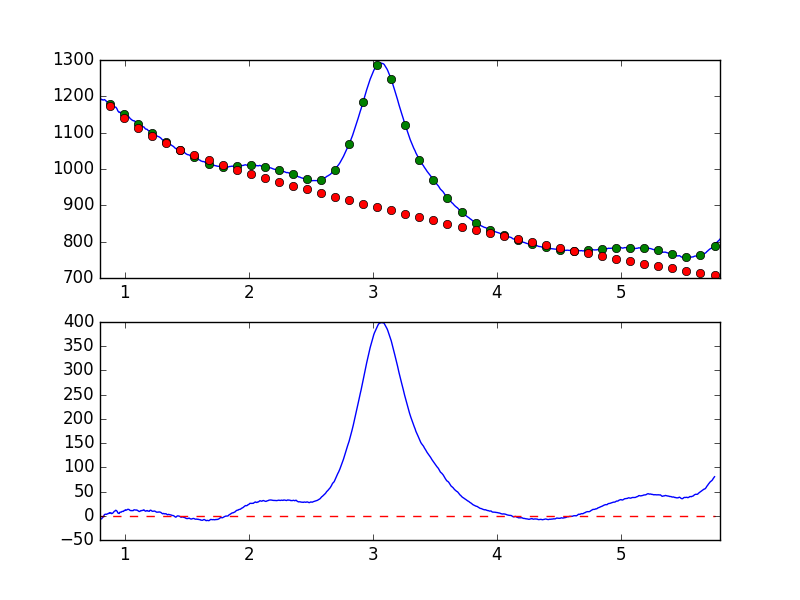

The data file committed next to this chart (first rows):
7.681951752392544019e-01, -8.914949695044924738e+00
7.738631750302433776e-01, -6.836242807836242719e+00
7.795311748212323533e-01, -4.349521286326307745e+00
7.851991746122213289e-01, -3.790182066903071245e+00
7.908671744032103046e-01, -2.650482437514938283e+00
7.965351741941992803e-01, -2.882518553300542408e+00
8.022031739851883669e-01, -6.789338717833516057e+00
8.078711737761772316e-01, -6.650065453438855911e+00
8.135391735671662072e-01, -6.285569329316786025e+00
8.192071733581552939e-01, -3.822507047478666209e+00
8.248751731491442696e-01, -3.015587067750402639e+00
8.305431729401332452e-01, -3.429065218308551266e-01
8.362111727311222209e-01, 2.596587849205434395e+00
8.418791725221110855e-01, 2.910736413658014499e+00
8.475471723131001722e-01, 3.297833641390070625e+00
8.532151721040891479e-01, 2.858761892889560841e+00
8.588831718950781235e-01, 3.734930872393533718e+00
8.645511716860672102e-01, 4.567872354452674699e+00
8.702191714770560749e-01, 4.584567332367669223e+00
8.758871712680450505e-01, 6.342929416625338490e+00
8.815551710590340262e-01, 5.474236475527050061e+00
8.872231708500230019e-01, 6.252825640460741852e+00
8.928911706410120885e-01, 4.445437110794273394e+00
8.985591704320010642e-01, 4.859697497421166190e+00
9.042271702229900399e-01, 5.800792004985169115e+00
9.098951700139790155e-01, 7.539848220942076296e+00
9.155631698049678802e-01, 9.251680256185863982e+00
9.212311695959569668e-01, 9.835589526296871554e+00
9.268991693869459425e-01, 1.139522314998203001e+01
9.325671691779349182e-01, 1.059245578500963347e+01
9.382351689689240049e-01, 9.130421854772976076e+00
9.439031687599129805e-01, 5.862768477978306692e+00
9.495711685509018452e-01, 5.072708203019146822e+00
9.552391683418909318e-01, 4.736812953289472716e+00
9.609071681328797965e-01, 7.369618519369623755e+00
9.665751679238688832e-01, 7.506290574653803560e+00
9.722431677148579698e-01, 7.593982097222351513e+00
9.779111675058468345e-01, 9.027844112032425983e+00
9.835791672968358101e-01, 8.966089167476411603e+00
9.892471670878246748e-01, 8.935948366636011997e+00
9.949151668788137615e-01, 1.088811472665497604e+01
1.000583166669802848e+00, 1.097796438777368166e+01
1.006251166460791602e+00, 1.235599758418220517e+01
1.011919166251780799e+00, 1.146553243879316142e+01
1.017587166042769553e+00, 1.247425230889280101e+01
1.023255165833758751e+00, 1.324027023927010305e+01
1.028923165624747726e+00, 1.321996587627313602e+01
1.034591165415736702e+00, 1.277010949125315165e+01
1.040259165206725678e+00, 1.144058658993390054e+01
1.045927164997714431e+00, 1.059561373272777018e+01
1.051595164788703629e+00, 1.085111646442192068e+01
1.057263164579692605e+00, 1.038320099386714901e+01
1.062931164370681802e+00, 1.070354481897493315e+01
1.068599164161670556e+00, 1.069760473453175109e+01
1.074267163952659310e+00, 1.230637952751339981e+01
1.079935163743648507e+00, 1.215104376614476678e+01
1.085603163534637483e+00, 1.182493998740005736e+01
1.091271163325626681e+00, 1.166091268137915904e+01
1.096939163116615434e+00, 1.195408661161945929e+01
1.102607162907604632e+00, 1.087739415884584560e+01
1.108275162698593386e+00, 1.011902649284502331e+01
... 839 more rows
